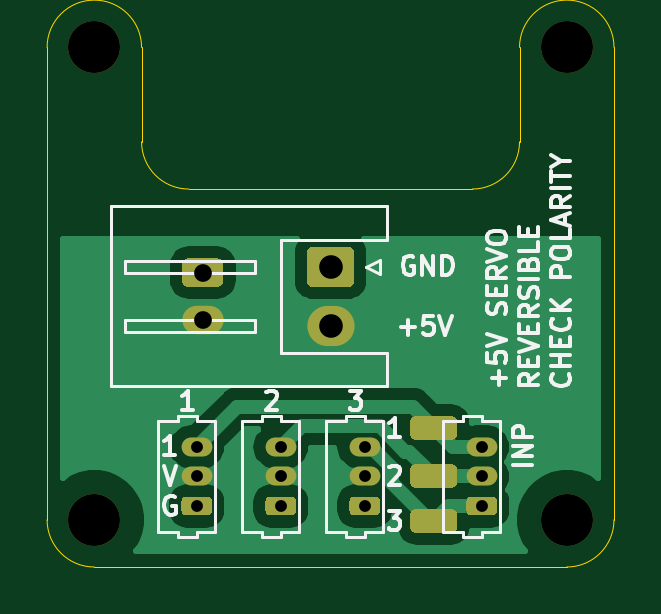
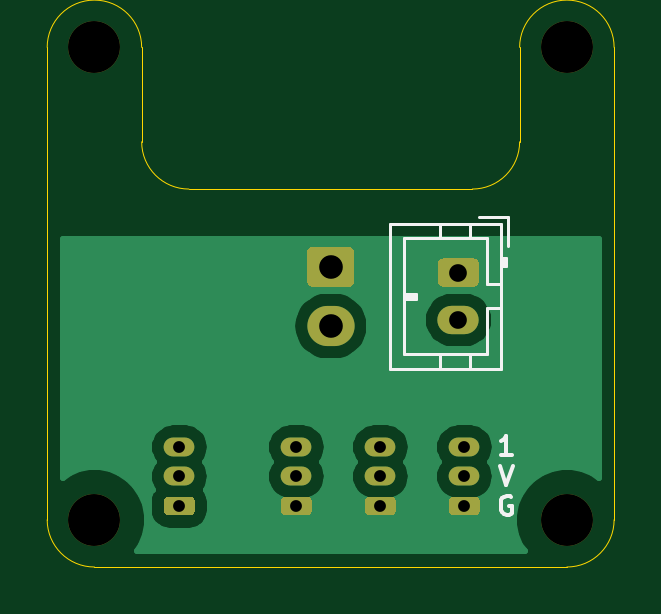
Circuit board: 10 layer files. Board 24.0 x 22.0 mm.
- bottom_copper: heli-servo-board-B_Cu.gbr (21431 bytes)
- bottom_mask: heli-servo-board-B_Mask.gbr (3224 bytes)
- paste: heli-servo-board-B_Paste.gbr (467 bytes)
- bottom_silk: heli-servo-board-B_SilkS.gbr (2548 bytes)
- outline: heli-servo-board-Edge_Cuts.gbr (1273 bytes)
- top_copper: heli-servo-board-F_Cu.gbr (24805 bytes)
- top_mask: heli-servo-board-F_Mask.gbr (4316 bytes)
- paste: heli-servo-board-F_Paste.gbr (1559 bytes)
- top_silk: heli-servo-board-F_SilkS.gbr (16229 bytes)
- drill: heli-servo-board.drl (567 bytes)

=== bottom_copper: heli-servo-board-B_Cu.gbr (21431 bytes, source omitted) ===
=== bottom_mask: heli-servo-board-B_Mask.gbr ===
%TF.GenerationSoftware,KiCad,Pcbnew,(5.1.9)-1*%
%TF.CreationDate,2021-08-12T17:05:42+01:00*%
%TF.ProjectId,heli-servo-board,68656c69-2d73-4657-9276-6f2d626f6172,rev?*%
%TF.SameCoordinates,Original*%
%TF.FileFunction,Soldermask,Bot*%
%TF.FilePolarity,Negative*%
%FSLAX46Y46*%
G04 Gerber Fmt 4.6, Leading zero omitted, Abs format (unit mm)*
G04 Created by KiCad (PCBNEW (5.1.9)-1) date 2021-08-12 17:05:42*
%MOMM*%
%LPD*%
G01*
G04 APERTURE LIST*
%ADD10O,1.750000X1.200000*%
%ADD11O,1.300000X0.800000*%
%ADD12O,2.000000X1.700000*%
%ADD13C,2.200000*%
G04 APERTURE END LIST*
D10*
%TO.C,REF\u002A\u002A*%
X164592000Y-153536400D03*
G36*
G01*
X163966600Y-150936400D02*
X165217400Y-150936400D01*
G75*
G02*
X165467000Y-151186000I0J-249600D01*
G01*
X165467000Y-151886800D01*
G75*
G02*
X165217400Y-152136400I-249600J0D01*
G01*
X163966600Y-152136400D01*
G75*
G02*
X163717000Y-151886800I0J249600D01*
G01*
X163717000Y-151186000D01*
G75*
G02*
X163966600Y-150936400I249600J0D01*
G01*
G37*
%TD*%
D11*
%TO.C,J1*%
X176403000Y-158917000D03*
X176403000Y-160167000D03*
G36*
G01*
X176853000Y-161817000D02*
X175953000Y-161817000D01*
G75*
G02*
X175753000Y-161617000I0J200000D01*
G01*
X175753000Y-161217000D01*
G75*
G02*
X175953000Y-161017000I200000J0D01*
G01*
X176853000Y-161017000D01*
G75*
G02*
X177053000Y-161217000I0J-200000D01*
G01*
X177053000Y-161617000D01*
G75*
G02*
X176853000Y-161817000I-200000J0D01*
G01*
G37*
%TD*%
%TO.C,J4*%
X171450000Y-158917000D03*
X171450000Y-160167000D03*
G36*
G01*
X171900000Y-161817000D02*
X171000000Y-161817000D01*
G75*
G02*
X170800000Y-161617000I0J200000D01*
G01*
X170800000Y-161217000D01*
G75*
G02*
X171000000Y-161017000I200000J0D01*
G01*
X171900000Y-161017000D01*
G75*
G02*
X172100000Y-161217000I0J-200000D01*
G01*
X172100000Y-161617000D01*
G75*
G02*
X171900000Y-161817000I-200000J0D01*
G01*
G37*
%TD*%
%TO.C,J3*%
X167894000Y-158917000D03*
X167894000Y-160167000D03*
G36*
G01*
X168344000Y-161817000D02*
X167444000Y-161817000D01*
G75*
G02*
X167244000Y-161617000I0J200000D01*
G01*
X167244000Y-161217000D01*
G75*
G02*
X167444000Y-161017000I200000J0D01*
G01*
X168344000Y-161017000D01*
G75*
G02*
X168544000Y-161217000I0J-200000D01*
G01*
X168544000Y-161617000D01*
G75*
G02*
X168344000Y-161817000I-200000J0D01*
G01*
G37*
%TD*%
%TO.C,J2*%
X164338000Y-158917000D03*
X164338000Y-160167000D03*
G36*
G01*
X164788000Y-161817000D02*
X163888000Y-161817000D01*
G75*
G02*
X163688000Y-161617000I0J200000D01*
G01*
X163688000Y-161217000D01*
G75*
G02*
X163888000Y-161017000I200000J0D01*
G01*
X164788000Y-161017000D01*
G75*
G02*
X164988000Y-161217000I0J-200000D01*
G01*
X164988000Y-161617000D01*
G75*
G02*
X164788000Y-161817000I-200000J0D01*
G01*
G37*
%TD*%
D12*
%TO.C,J6*%
X170000000Y-153797000D03*
G36*
G01*
X169250000Y-150447000D02*
X170750000Y-150447000D01*
G75*
G02*
X171000000Y-150697000I0J-250000D01*
G01*
X171000000Y-151897000D01*
G75*
G02*
X170750000Y-152147000I-250000J0D01*
G01*
X169250000Y-152147000D01*
G75*
G02*
X169000000Y-151897000I0J250000D01*
G01*
X169000000Y-150697000D01*
G75*
G02*
X169250000Y-150447000I250000J0D01*
G01*
G37*
%TD*%
D13*
%TO.C,H4*%
X180000000Y-162000000D03*
%TD*%
%TO.C,H3*%
X180000000Y-142000000D03*
%TD*%
%TO.C,H2*%
X160000000Y-162000000D03*
%TD*%
%TO.C,H1*%
X160000000Y-142000000D03*
%TD*%
M02*

=== paste: heli-servo-board-B_Paste.gbr ===
%TF.GenerationSoftware,KiCad,Pcbnew,(5.1.9)-1*%
%TF.CreationDate,2021-08-12T17:05:41+01:00*%
%TF.ProjectId,heli-servo-board,68656c69-2d73-4657-9276-6f2d626f6172,rev?*%
%TF.SameCoordinates,Original*%
%TF.FileFunction,Paste,Bot*%
%TF.FilePolarity,Positive*%
%FSLAX46Y46*%
G04 Gerber Fmt 4.6, Leading zero omitted, Abs format (unit mm)*
G04 Created by KiCad (PCBNEW (5.1.9)-1) date 2021-08-12 17:05:41*
%MOMM*%
%LPD*%
G01*
G04 APERTURE LIST*
G04 APERTURE END LIST*
M02*

=== bottom_silk: heli-servo-board-B_SilkS.gbr ===
%TF.GenerationSoftware,KiCad,Pcbnew,(5.1.9)-1*%
%TF.CreationDate,2021-08-12T17:05:41+01:00*%
%TF.ProjectId,heli-servo-board,68656c69-2d73-4657-9276-6f2d626f6172,rev?*%
%TF.SameCoordinates,Original*%
%TF.FileFunction,Legend,Bot*%
%TF.FilePolarity,Positive*%
%FSLAX46Y46*%
G04 Gerber Fmt 4.6, Leading zero omitted, Abs format (unit mm)*
G04 Created by KiCad (PCBNEW (5.1.9)-1) date 2021-08-12 17:05:41*
%MOMM*%
%LPD*%
G01*
G04 APERTURE LIST*
%ADD10C,0.153000*%
%ADD11C,0.120000*%
G04 APERTURE END LIST*
D10*
X162826666Y-159708904D02*
X162560000Y-160508904D01*
X162293333Y-159708904D01*
X162350476Y-161017000D02*
X162426666Y-160978904D01*
X162540952Y-160978904D01*
X162655238Y-161017000D01*
X162731428Y-161093190D01*
X162769523Y-161169380D01*
X162807619Y-161321761D01*
X162807619Y-161436047D01*
X162769523Y-161588428D01*
X162731428Y-161664619D01*
X162655238Y-161740809D01*
X162540952Y-161778904D01*
X162464761Y-161778904D01*
X162350476Y-161740809D01*
X162312380Y-161702714D01*
X162312380Y-161436047D01*
X162464761Y-161436047D01*
X162331428Y-159238904D02*
X162788571Y-159238904D01*
X162560000Y-159238904D02*
X162560000Y-158438904D01*
X162636190Y-158553190D01*
X162712380Y-158629380D01*
X162788571Y-158667476D01*
D11*
%TO.C,REF\u002A\u002A*%
X162782000Y-149476400D02*
X167502000Y-149476400D01*
X167502000Y-149476400D02*
X167502000Y-155596400D01*
X167502000Y-155596400D02*
X162782000Y-155596400D01*
X162782000Y-155596400D02*
X162782000Y-149476400D01*
X162782000Y-151236400D02*
X162582000Y-151236400D01*
X162582000Y-151236400D02*
X162582000Y-150936400D01*
X162582000Y-150936400D02*
X162782000Y-150936400D01*
X162682000Y-151236400D02*
X162682000Y-150936400D01*
X162782000Y-152036400D02*
X163392000Y-152036400D01*
X163392000Y-152036400D02*
X163392000Y-150086400D01*
X163392000Y-150086400D02*
X166892000Y-150086400D01*
X166892000Y-150086400D02*
X166892000Y-154986400D01*
X166892000Y-154986400D02*
X163392000Y-154986400D01*
X163392000Y-154986400D02*
X163392000Y-153036400D01*
X163392000Y-153036400D02*
X162782000Y-153036400D01*
X164092000Y-149476400D02*
X164092000Y-150086400D01*
X165392000Y-149476400D02*
X165392000Y-150086400D01*
X164092000Y-155596400D02*
X164092000Y-154986400D01*
X165392000Y-155596400D02*
X165392000Y-154986400D01*
X166892000Y-152436400D02*
X166392000Y-152436400D01*
X166392000Y-152436400D02*
X166392000Y-152636400D01*
X166392000Y-152636400D02*
X166892000Y-152636400D01*
X166892000Y-152536400D02*
X166392000Y-152536400D01*
X162482000Y-150426400D02*
X162482000Y-149176400D01*
X162482000Y-149176400D02*
X163732000Y-149176400D01*
%TD*%
M02*

=== outline: heli-servo-board-Edge_Cuts.gbr ===
%TF.GenerationSoftware,KiCad,Pcbnew,(5.1.9)-1*%
%TF.CreationDate,2021-08-12T17:05:42+01:00*%
%TF.ProjectId,heli-servo-board,68656c69-2d73-4657-9276-6f2d626f6172,rev?*%
%TF.SameCoordinates,Original*%
%TF.FileFunction,Profile,NP*%
%FSLAX46Y46*%
G04 Gerber Fmt 4.6, Leading zero omitted, Abs format (unit mm)*
G04 Created by KiCad (PCBNEW (5.1.9)-1) date 2021-08-12 17:05:42*
%MOMM*%
%LPD*%
G01*
G04 APERTURE LIST*
%TA.AperFunction,Profile*%
%ADD10C,0.050000*%
%TD*%
G04 APERTURE END LIST*
D10*
X178000000Y-146000000D02*
X178000000Y-142000000D01*
X164000000Y-148000000D02*
X176000000Y-148000000D01*
X162000000Y-146000000D02*
X162000000Y-142000000D01*
X178000000Y-146000000D02*
G75*
G02*
X176000000Y-148000000I-2000000J0D01*
G01*
X164000000Y-148000000D02*
G75*
G02*
X162000000Y-146000000I0J2000000D01*
G01*
X160000000Y-164000000D02*
X180000000Y-164000000D01*
X182000000Y-142000000D02*
X182000000Y-162000000D01*
X158000000Y-162000000D02*
X158000000Y-142000000D01*
X182000000Y-162000000D02*
G75*
G02*
X180000000Y-164000000I-2000000J0D01*
G01*
X178000000Y-142000000D02*
G75*
G02*
X182000000Y-142000000I2000000J0D01*
G01*
X158000000Y-142000000D02*
G75*
G02*
X162000000Y-142000000I2000000J0D01*
G01*
X160000000Y-164000000D02*
G75*
G02*
X158000000Y-162000000I0J2000000D01*
G01*
M02*

=== top_copper: heli-servo-board-F_Cu.gbr (24805 bytes, source omitted) ===
=== top_mask: heli-servo-board-F_Mask.gbr ===
%TF.GenerationSoftware,KiCad,Pcbnew,(5.1.9)-1*%
%TF.CreationDate,2021-08-12T17:05:42+01:00*%
%TF.ProjectId,heli-servo-board,68656c69-2d73-4657-9276-6f2d626f6172,rev?*%
%TF.SameCoordinates,Original*%
%TF.FileFunction,Soldermask,Top*%
%TF.FilePolarity,Negative*%
%FSLAX46Y46*%
G04 Gerber Fmt 4.6, Leading zero omitted, Abs format (unit mm)*
G04 Created by KiCad (PCBNEW (5.1.9)-1) date 2021-08-12 17:05:42*
%MOMM*%
%LPD*%
G01*
G04 APERTURE LIST*
%ADD10O,1.750000X1.200000*%
%ADD11O,1.300000X0.800000*%
%ADD12O,2.000000X1.700000*%
%ADD13C,2.200000*%
G04 APERTURE END LIST*
D10*
%TO.C,REF\u002A\u002A*%
X164592000Y-153536400D03*
G36*
G01*
X163966600Y-150936400D02*
X165217400Y-150936400D01*
G75*
G02*
X165467000Y-151186000I0J-249600D01*
G01*
X165467000Y-151886800D01*
G75*
G02*
X165217400Y-152136400I-249600J0D01*
G01*
X163966600Y-152136400D01*
G75*
G02*
X163717000Y-151886800I0J249600D01*
G01*
X163717000Y-151186000D01*
G75*
G02*
X163966600Y-150936400I249600J0D01*
G01*
G37*
%TD*%
D11*
%TO.C,J1*%
X176403000Y-158917000D03*
X176403000Y-160167000D03*
G36*
G01*
X176853000Y-161817000D02*
X175953000Y-161817000D01*
G75*
G02*
X175753000Y-161617000I0J200000D01*
G01*
X175753000Y-161217000D01*
G75*
G02*
X175953000Y-161017000I200000J0D01*
G01*
X176853000Y-161017000D01*
G75*
G02*
X177053000Y-161217000I0J-200000D01*
G01*
X177053000Y-161617000D01*
G75*
G02*
X176853000Y-161817000I-200000J0D01*
G01*
G37*
%TD*%
%TO.C,J4*%
X171450000Y-158917000D03*
X171450000Y-160167000D03*
G36*
G01*
X171900000Y-161817000D02*
X171000000Y-161817000D01*
G75*
G02*
X170800000Y-161617000I0J200000D01*
G01*
X170800000Y-161217000D01*
G75*
G02*
X171000000Y-161017000I200000J0D01*
G01*
X171900000Y-161017000D01*
G75*
G02*
X172100000Y-161217000I0J-200000D01*
G01*
X172100000Y-161617000D01*
G75*
G02*
X171900000Y-161817000I-200000J0D01*
G01*
G37*
%TD*%
%TO.C,J3*%
X167894000Y-158917000D03*
X167894000Y-160167000D03*
G36*
G01*
X168344000Y-161817000D02*
X167444000Y-161817000D01*
G75*
G02*
X167244000Y-161617000I0J200000D01*
G01*
X167244000Y-161217000D01*
G75*
G02*
X167444000Y-161017000I200000J0D01*
G01*
X168344000Y-161017000D01*
G75*
G02*
X168544000Y-161217000I0J-200000D01*
G01*
X168544000Y-161617000D01*
G75*
G02*
X168344000Y-161817000I-200000J0D01*
G01*
G37*
%TD*%
%TO.C,J2*%
X164338000Y-158917000D03*
X164338000Y-160167000D03*
G36*
G01*
X164788000Y-161817000D02*
X163888000Y-161817000D01*
G75*
G02*
X163688000Y-161617000I0J200000D01*
G01*
X163688000Y-161217000D01*
G75*
G02*
X163888000Y-161017000I200000J0D01*
G01*
X164788000Y-161017000D01*
G75*
G02*
X164988000Y-161217000I0J-200000D01*
G01*
X164988000Y-161617000D01*
G75*
G02*
X164788000Y-161817000I-200000J0D01*
G01*
G37*
%TD*%
D12*
%TO.C,J6*%
X170000000Y-153797000D03*
G36*
G01*
X169250000Y-150447000D02*
X170750000Y-150447000D01*
G75*
G02*
X171000000Y-150697000I0J-250000D01*
G01*
X171000000Y-151897000D01*
G75*
G02*
X170750000Y-152147000I-250000J0D01*
G01*
X169250000Y-152147000D01*
G75*
G02*
X169000000Y-151897000I0J250000D01*
G01*
X169000000Y-150697000D01*
G75*
G02*
X169250000Y-150447000I250000J0D01*
G01*
G37*
%TD*%
%TO.C,J9*%
G36*
G01*
X173621000Y-161552000D02*
X175121000Y-161552000D01*
G75*
G02*
X175371000Y-161802000I0J-250000D01*
G01*
X175371000Y-162302000D01*
G75*
G02*
X175121000Y-162552000I-250000J0D01*
G01*
X173621000Y-162552000D01*
G75*
G02*
X173371000Y-162302000I0J250000D01*
G01*
X173371000Y-161802000D01*
G75*
G02*
X173621000Y-161552000I250000J0D01*
G01*
G37*
%TD*%
%TO.C,J8*%
G36*
G01*
X173621000Y-159647000D02*
X175121000Y-159647000D01*
G75*
G02*
X175371000Y-159897000I0J-250000D01*
G01*
X175371000Y-160397000D01*
G75*
G02*
X175121000Y-160647000I-250000J0D01*
G01*
X173621000Y-160647000D01*
G75*
G02*
X173371000Y-160397000I0J250000D01*
G01*
X173371000Y-159897000D01*
G75*
G02*
X173621000Y-159647000I250000J0D01*
G01*
G37*
%TD*%
%TO.C,J7*%
G36*
G01*
X173621000Y-157615000D02*
X175121000Y-157615000D01*
G75*
G02*
X175371000Y-157865000I0J-250000D01*
G01*
X175371000Y-158365000D01*
G75*
G02*
X175121000Y-158615000I-250000J0D01*
G01*
X173621000Y-158615000D01*
G75*
G02*
X173371000Y-158365000I0J250000D01*
G01*
X173371000Y-157865000D01*
G75*
G02*
X173621000Y-157615000I250000J0D01*
G01*
G37*
%TD*%
D13*
%TO.C,H4*%
X180000000Y-162000000D03*
%TD*%
%TO.C,H3*%
X180000000Y-142000000D03*
%TD*%
%TO.C,H2*%
X160000000Y-162000000D03*
%TD*%
%TO.C,H1*%
X160000000Y-142000000D03*
%TD*%
M02*

=== paste: heli-servo-board-F_Paste.gbr ===
%TF.GenerationSoftware,KiCad,Pcbnew,(5.1.9)-1*%
%TF.CreationDate,2021-08-12T17:05:41+01:00*%
%TF.ProjectId,heli-servo-board,68656c69-2d73-4657-9276-6f2d626f6172,rev?*%
%TF.SameCoordinates,Original*%
%TF.FileFunction,Paste,Top*%
%TF.FilePolarity,Positive*%
%FSLAX46Y46*%
G04 Gerber Fmt 4.6, Leading zero omitted, Abs format (unit mm)*
G04 Created by KiCad (PCBNEW (5.1.9)-1) date 2021-08-12 17:05:41*
%MOMM*%
%LPD*%
G01*
G04 APERTURE LIST*
G04 APERTURE END LIST*
%TO.C,J9*%
G36*
G01*
X173621000Y-161552000D02*
X175121000Y-161552000D01*
G75*
G02*
X175371000Y-161802000I0J-250000D01*
G01*
X175371000Y-162302000D01*
G75*
G02*
X175121000Y-162552000I-250000J0D01*
G01*
X173621000Y-162552000D01*
G75*
G02*
X173371000Y-162302000I0J250000D01*
G01*
X173371000Y-161802000D01*
G75*
G02*
X173621000Y-161552000I250000J0D01*
G01*
G37*
%TD*%
%TO.C,J8*%
G36*
G01*
X173621000Y-159647000D02*
X175121000Y-159647000D01*
G75*
G02*
X175371000Y-159897000I0J-250000D01*
G01*
X175371000Y-160397000D01*
G75*
G02*
X175121000Y-160647000I-250000J0D01*
G01*
X173621000Y-160647000D01*
G75*
G02*
X173371000Y-160397000I0J250000D01*
G01*
X173371000Y-159897000D01*
G75*
G02*
X173621000Y-159647000I250000J0D01*
G01*
G37*
%TD*%
%TO.C,J7*%
G36*
G01*
X173621000Y-157615000D02*
X175121000Y-157615000D01*
G75*
G02*
X175371000Y-157865000I0J-250000D01*
G01*
X175371000Y-158365000D01*
G75*
G02*
X175121000Y-158615000I-250000J0D01*
G01*
X173621000Y-158615000D01*
G75*
G02*
X173371000Y-158365000I0J250000D01*
G01*
X173371000Y-157865000D01*
G75*
G02*
X173621000Y-157615000I250000J0D01*
G01*
G37*
%TD*%
M02*

=== top_silk: heli-servo-board-F_SilkS.gbr (16229 bytes, source omitted) ===
=== drill: heli-servo-board.drl ===
M48
; DRILL file {KiCad (5.1.9)-1} date 08/12/21 17:05:41
; FORMAT={-:-/ absolute / inch / decimal}
; #@! TF.CreationDate,2021-08-12T17:05:41+01:00
; #@! TF.GenerationSoftware,Kicad,Pcbnew,(5.1.9)-1
FMAT,2
INCH
T1C0.0197
T2C0.0295
T3C0.0394
T4C0.0866
%
G90
G05
T1
X6.47Y-6.2566
X6.47Y-6.3058
X6.47Y-6.355
X6.61Y-6.2566
X6.61Y-6.3058
X6.61Y-6.355
X6.75Y-6.2566
X6.75Y-6.3058
X6.75Y-6.355
X6.945Y-6.2566
X6.945Y-6.3058
X6.945Y-6.355
T2
X6.48Y-5.966
X6.48Y-6.0447
T3
X6.6929Y-5.9566
X6.6929Y-6.055
T4
X6.2992Y-5.5906
X6.2992Y-6.378
X7.0866Y-5.5906
X7.0866Y-6.378
T0
M30

